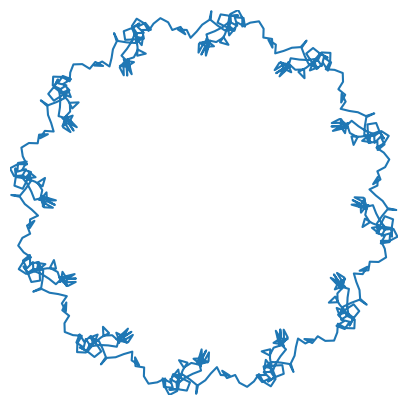

Recreate this plot in Python.
from argparse import ArgumentParser
from cmath import exp
from datetime import date, datetime as dt, timedelta
from itertools import accumulate, groupby, islice
from math import lcm, pi as PI
from operator import attrgetter
from pathlib import Path

import matplotlib.pyplot as plt


def get_args():
    
    parser = ArgumentParser()
    parser.add_argument('-f', '--from', dest='start', default=date.today())
    parser.add_argument('-t', '--to', dest='end', default=date.today())
    parser.add_argument('-s', '--save-to', default=Path.cwd(), type=Path)
    parser.add_argument('-m', '--multi', action='store_true')
    args = parser.parse_args()

    # Parse the dates (from, to) and check for viability
    err_msg = 'Error: wrong {}-date format: required is YYYY-MM-DD!\n'
    if isinstance(args.start, str):
        try:
            args.start = dt.strptime(args.start, '%Y-%m-%d').date()
        except ValueError:
            parser.exit(1, err_msg.format('from'))
    if isinstance(args.end, str):
        try:
            args.end = dt.strptime(args.end, '%Y-%m-%d').date()
        except ValueError:
            parser.exit(1, err_msg.format('to'))
    if args.end < args.start:
        parser.exit(1, 'Error: to-date has to be equal or after from-date!\n')
    
    return args.start, args.end, args.save_to, args.multi


def vertices(day):
    """See: https://www.johndcook.com/expsum/details.html"""    
    
    c, month, day, year = 2j * PI, day.month, day.day, day.year - 2_000
    sums = accumulate(
        exp(c * (n / month + n**2 / day + n**3 / year))
        for n in range(lcm(month, day, year) + 1)
    )

    return tuple(zip(*((s.real, s.imag) for s in sums)))


def plot_args(start, end, save_to, multi):
    
    # Create the days from start to end (inklusive)
    days = (
        start + timedelta(days=days)
        for days in range((end - start).days + 1)
    )

    # Group by year and month
    for (year, month), days in groupby(days, key=attrgetter('year', 'month')):
        # Create the save-folders
        ym_folder = save_to / f'{year}' / f'{month:0>2}'
        ym_folder.mkdir(parents=True, exist_ok=True)
        
        # Package the days
        if multi:  # Six-packs if option multi selected
            while True:
                sixpack = tuple(islice(days, 0, 6))
                if len(sixpack) == 0:
                    break
                yield sixpack, ym_folder
        else:  # Single days
            yield from ((day, ym_folder) for day in days)


def prepare_plot(ax, x_axis, y_axis):
    
    # Making sure the plot preserves the natural proportions
    x_min, x_max = min(x_axis), max(x_axis)
    y_min, y_max = min(y_axis), max(y_axis)

    # Calculating the centre point
    x_0 = x_min + (x_max - x_min) / 2
    y_0 = y_min + (y_max - y_min) / 2

    # Calculating the visible area around the centre point
    half_interval = max((x_max - x_min), (y_max - y_min)) / 2

    # Adjust the axes accordingly
    ax.set_xlim(x_0 - half_interval, x_0 + half_interval)
    ax.set_ylim(y_0 - half_interval, y_0 + half_interval)


def plot(days, folder):

    if isinstance(days, tuple):  # Six-packs of days
        # Creating figure
        fig = plt.figure(figsize=(10, 15))
        for i, day in enumerate(days, start=1):
            # Creating ax
            ax = fig.add_subplot(3, 2, i)
            # Calculating vertices
            x_axis, y_axis = vertices(day)
            # Prepare plotting
            prepare_plot(ax, x_axis, y_axis)
            # Plotting
            ax.axis('off')
            ax.plot(x_axis, y_axis, linewidth=1.5)
    
        # Setting file path
        file_path = folder / f'{days[0]} - {days[-1]}.png'
    
    else:  # Single day
        day = days
        fig, ax = plt.subplots(figsize=(5, 5))
        # Calculating vertices
        x_axis, y_axis = vertices(day)
        # Prepare plotting
        prepare_plot(ax, x_axis, y_axis)
        # Plotting
        ax.axis('off')
        ax.plot(x_axis, y_axis, linewidth=1.5)
    
        # Setting file path
        file_path = folder / f'{day}.png'
    
    # Saving the plot
    plt.savefig(file_path)
    plt.close('all')
    print(f'File `{file_path}` ready ...')


if __name__ == '__main__':

    start, end, save_to, multi = get_args()
    print(f'Creating exponential sum animations from {start} to {end} ...')
    for days, path in plot_args(start, end, save_to, multi):
        plot(days, path)
    print('... finished.')
